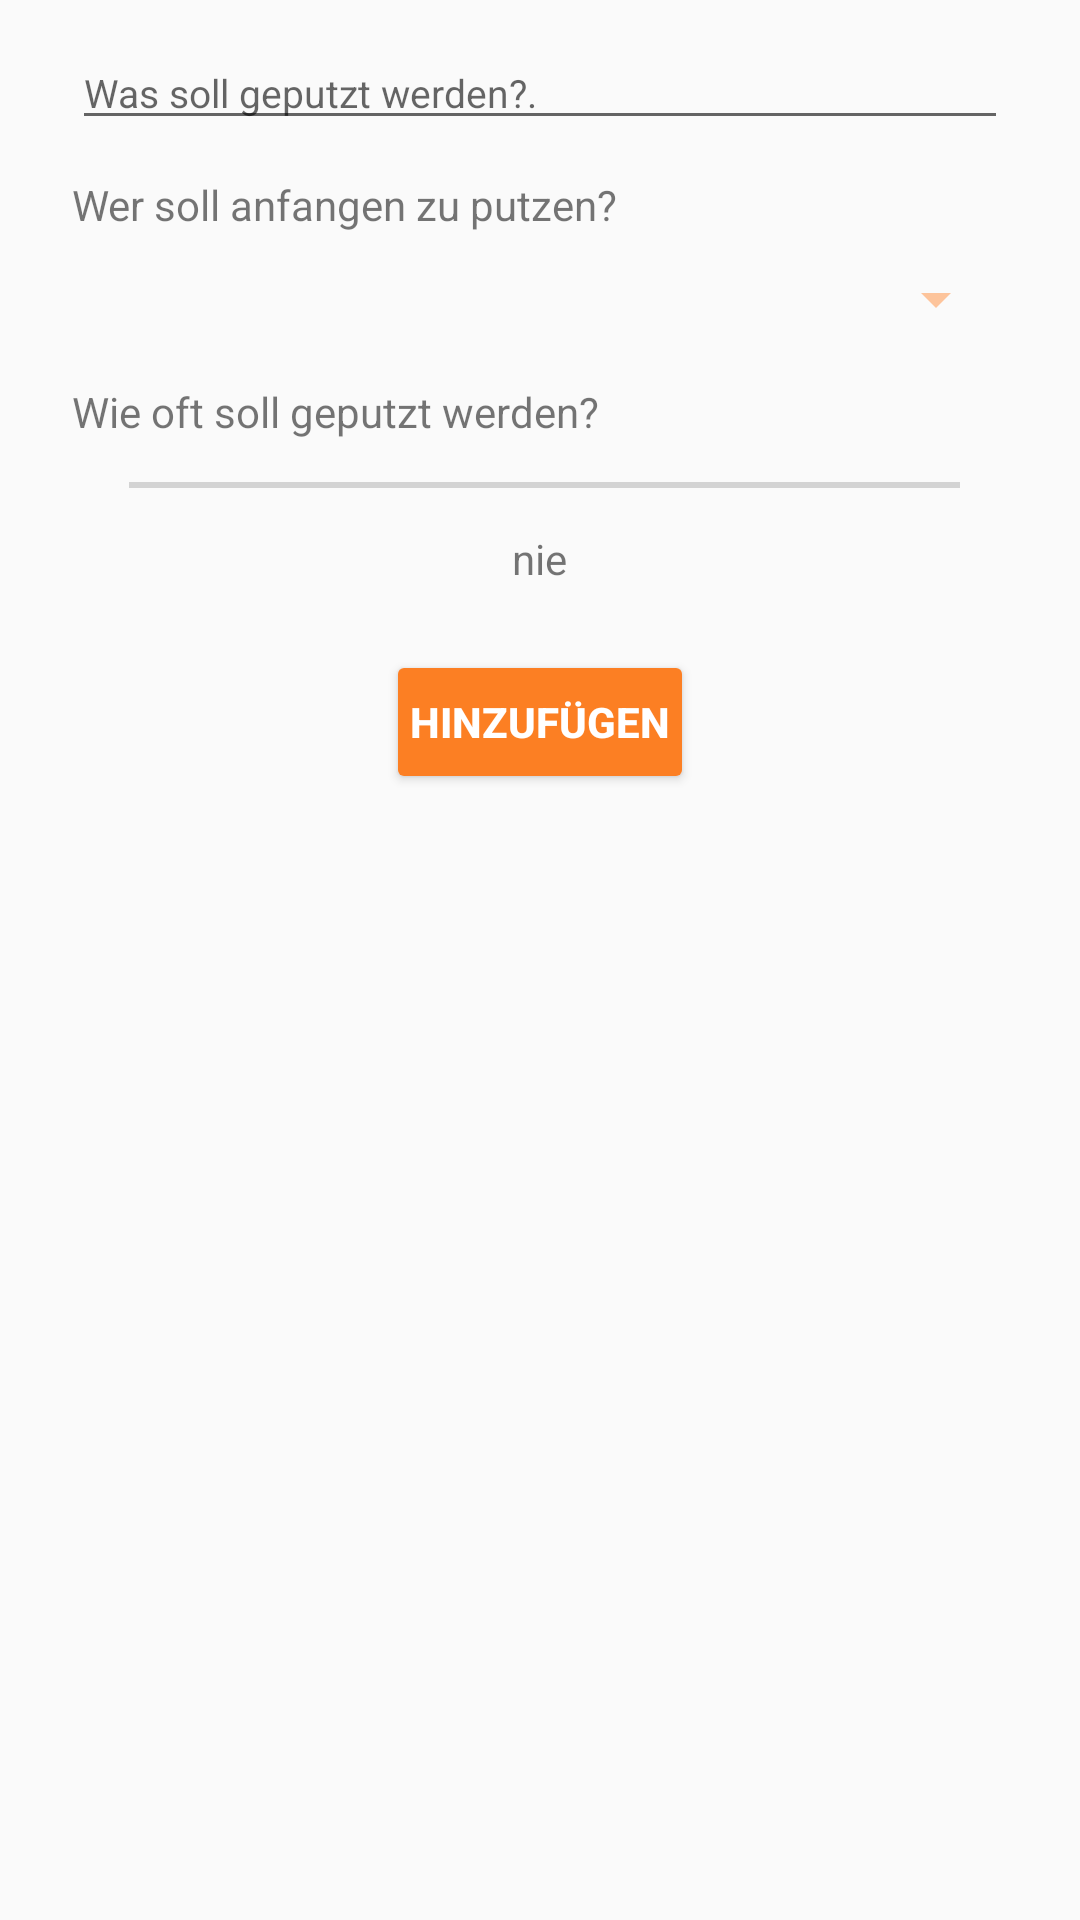

Write the Android layout XML for this screen, with the resource values it uses.
<!-- AndroidManifest.xml: application theme AppTheme -->
<!-- res/layout/putzplan_dialog_add_item.xml -->
<?xml version="1.0" encoding="utf-8"?>
<LinearLayout xmlns:android="http://schemas.android.com/apk/res/android"
    android:layout_width="300dp"
    android:layout_height="wrap_content"
    android:layout_gravity="center"
    android:clickable="true"
    android:focusable="true"
    android:orientation="vertical">

    <EditText
        android:id="@+id/putzplan_dialog_task_name"
        android:layout_width="match_parent"
        android:layout_height="wrap_content"
        android:layout_marginLeft="24dp"
        android:layout_marginRight="24dp"
        android:layout_marginTop="12dp"
        android:hint="Was soll geputzt werden?."
        android:textSize="13sp" />

    <TextView
        android:id="@+id/textView"
        android:layout_width="wrap_content"
        android:layout_height="wrap_content"
        android:layout_marginLeft="24dp"
        android:layout_marginRight="24dp"
        android:layout_marginTop="12dp"
        android:labelFor="@+id/putzplan_dialog_starting_cleaner_textview"
        android:text="Wer soll anfangen zu putzen?" />

    <Spinner
        android:id="@+id/putzplan_dialog_starting_cleaner_spinner"
        android:layout_width="match_parent"
        android:layout_height="32dp"
        android:layout_marginLeft="24dp"
        android:layout_marginRight="24dp"
        android:layout_marginTop="6dp"
        android:backgroundTint="@color/colorAccent" />

    <TextView
        android:layout_width="wrap_content"
        android:layout_height="wrap_content"
        android:layout_marginLeft="24dp"
        android:layout_marginRight="24dp"
        android:layout_marginTop="12dp"
        android:text="Wie oft soll geputzt werden?" />

    <SeekBar
        android:id="@+id/putzplan_dialog_frequency_seekbar"
        android:layout_width="match_parent"
        android:layout_height="wrap_content"
        android:layout_marginLeft="24dp"
        android:layout_marginRight="24dp"
        android:layout_marginTop="6dp"
        android:focusable="true"
        android:max="3"
        android:textAlignment="center"
        android:thumbTint="@color/transparent" />

    <TextView
        android:id="@+id/putzplan_dialog_frequency_textview"
        android:layout_width="wrap_content"
        android:layout_height="wrap_content"
        android:layout_gravity="center"
        android:layout_marginBottom="13dp"
        android:layout_marginTop="6dp"
        android:text="nie" />

    <Button
        android:id="@+id/putzplan_dialog_btn"
        android:layout_width="wrap_content"
        android:layout_height="wrap_content"
        android:layout_gravity="center"
        android:layout_margin="8dp"
        android:backgroundTint="@color/colorPrimary"
        android:padding="8dp"
        android:text="Hinzufügen"
        android:textColor="@color/white"
        android:textStyle="bold" />

</LinearLayout>
<!-- resources referenced by this layout -->
<resources>
  <color name="colorAccent">#fdc49b</color>
  <color name="colorPrimary">#fc7f23</color>
  <color name="transparent">#0000ffff</color>
  <color name="white"> #FFFFFF</color>
  <style name="AppTheme" parent="Theme.AppCompat.Light.DarkActionBar">
          
          <item name="colorPrimary">@color/colorPrimary</item>
          <item name="colorPrimaryDark">@color/colorPrimaryDark</item>
          <item name="colorAccent">@color/colorAccent</item>
      </style>
  <color name="colorPrimaryDark">#c95603</color>
</resources>
